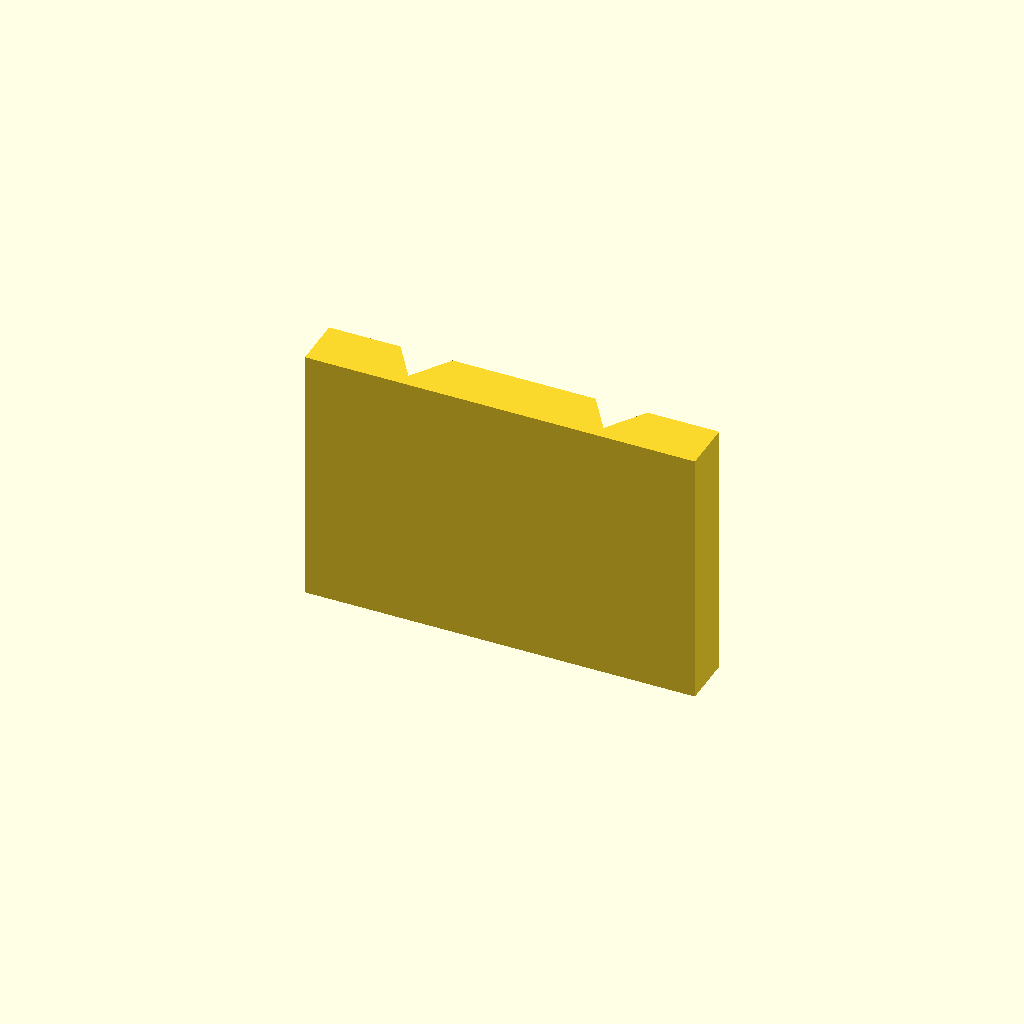
Cell 1 — every parameter at its default value.
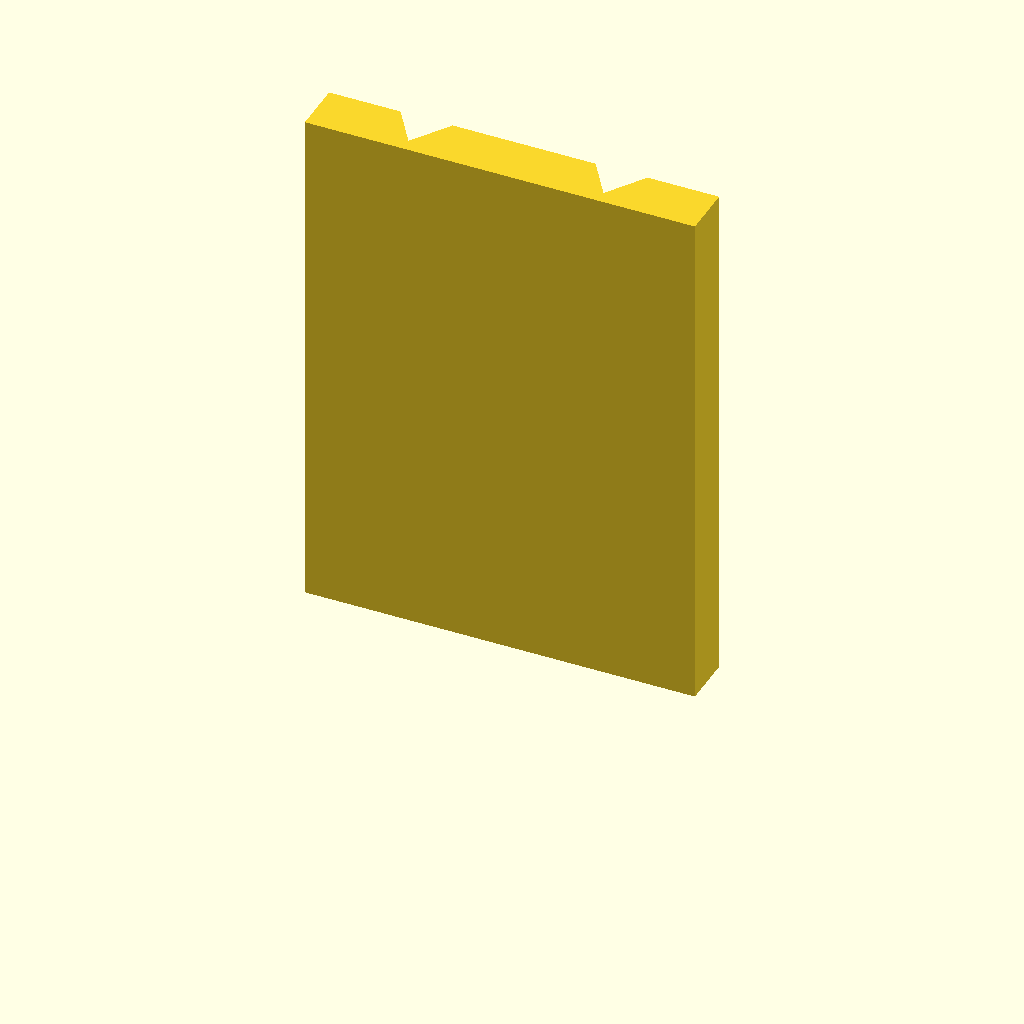
Cell 2: the same model with plate_t = 80.
All cells are drawn from one camera (rotation 55°, 0°, 25°, orthographic, colour scheme Cornfield), so only the parameter changes between them.
Source of the model, optional_data/data/sketch2/vguides/part_0137.scad:
$fn = 32;

// ----------------------------------------------------------------------
// V guide rail: doublev, 60 mm wide
// ----------------------------------------------------------------------

// --- parameters (mm) ---
rail_w = 60;              // rail width, X
base_t = 8;               // base plate thickness
v_depth = 6;              // V feature depth / height
v_half_w = 8;             // half width of the V at the base face
plate_t = 40;             // rail length, Z (the extrusion height)
groove_off = 15;          // offset of each groove from the centreline

centre_x = rail_w / 2;  // rail centreline
groove_a = centre_x - groove_off;  // axis of the first groove
groove_b = centre_x + groove_off;  // axis of the second groove

profile = [[0, 0], [60, 0], [60, 8], [49, 8], [45, 2], [41, 8], [19, 8], [15, 2], [11, 8], [0, 8]];  // primary outline, 10 points, counter clockwise

// --- the one profile operation ---
linear_extrude(height = plate_t) polygon(points = profile);
Customizer parameters (derived from the source; name, type, default, range or options):
rail_w: number, default 60
base_t: number, default 8
v_depth: number, default 6
v_half_w: number, default 8
plate_t: number, default 40
groove_off: number, default 15
